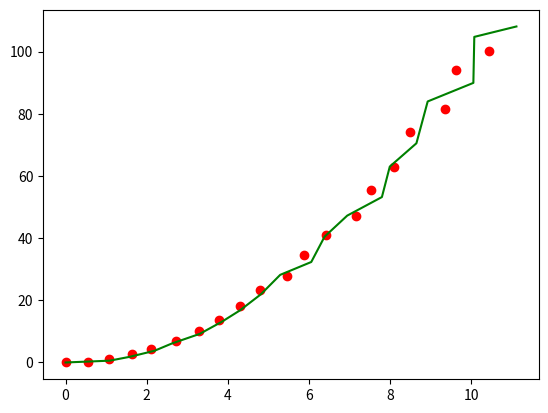

This figure's Python source:
import numpy as np
import matplotlib.pyplot as plt

def kalman_xy(x, P, measurement, R,
              motion = np.matrix('0. 0. 0. 0.').T,
              Q = np.matrix(np.eye(4))):
    """
    Функция реализует фильтр Калмана для отслеживания движения в 2D пространстве
    
    Параметры:    
    x: начальное состояние - 4-элементный вектор (x0, x1, x0_dot, x1_dot), где:
       x0, x1 - координаты
       x0_dot, x1_dot - скорости по соответствующим координатам
    P: начальная ковариационная матрица неопределенности
    measurement: измеренная позиция
    R: шум измерений 
    motion: внешнее движение, добавляемое к вектору состояния x
    Q: шум движения (той же размерности, что и P)
    """
    # Вызов общей функции калмановской фильтрации с конкретными матрицами перехода
    return kalman(x, P, measurement, R, motion, Q,
                  # Матрица перехода состояния F
                  F = np.matrix('''
                      1. 0. 1. 0.;
                      0. 1. 0. 1.;
                      0. 0. 1. 0.;
                      0. 0. 0. 1.
                      '''),
                  # Матрица измерений H
                  H = np.matrix('''
                      1. 0. 0. 0.;
                      0. 1. 0. 0.'''))

def kalman(x, P, measurement, R, motion, Q, F, H):
    '''
    Основная функция фильтра Калмана
    
    Параметры:
    x: начальное состояние
    P: начальная ковариационная матрица неопределенности
    measurement: измеренная позиция (той же размерности, что и H*x)
    R: шум измерений (той же размерности, что и H)
    motion: внешнее движение, добавляемое к вектору состояния x
    Q: шум движения (той же размерности, что и P)
    F: функция следующего состояния: x_prime = F*x
    H: функция измерения: position = H*x

    Возвращает: обновленные значения для (x, P)
    '''
    # ЭТАП КОРРЕКЦИИ - обновление x, P на основе измерения    
    # Вычисление разности между измеренной и предсказанной позицией
    y = np.matrix(measurement).T - H * x
    # Вычисление ковариации невязки
    S = H * P * H.T + R  
    # Вычисление усиления Калмана
    K = P * H.T * S.I    
    # Коррекция состояния
    x = x + K*y
    # Коррекция ковариационной матрицы
    I = np.matrix(np.eye(F.shape[0])) 
    P = (I - K*H)*P

    # ЭТАП ПРЕДСКАЗАНИЯ - предсказание x, P на основе движения
    x = F*x + motion
    P = F*P*F.T + Q

    return x, P

def demo_kalman_xy():
    # Инициализация начального состояния
    x = np.matrix('0. 0. 0. 0.').T 
    # Инициализация матрицы неопределенности
    P = np.matrix(np.eye(4))*1000 

    # Создание тестовых данных
    N = 20
    true_x = np.linspace(0.0, 10.0, N)
    true_y = true_x**2  # Параболическая траектория
    # Добавление случайного шума к измерениям
    observed_x = true_x + 0.05*np.random.random(N)*true_x
    observed_y = true_y + 0.05*np.random.random(N)*true_y
    # Отображение зашумленных измерений
    plt.plot(observed_x, observed_y, 'ro')
    
    # Применение фильтра Калмана
    result = []
    R = 0.01**2  # Параметр шума измерений
    for meas in zip(observed_x, observed_y):
        x, P = kalman_xy(x, P, meas, R)
        result.append((x[:2]).tolist())
    
    # Отображение отфильтрованной траектории
    kalman_x, kalman_y = zip(*result)
    plt.plot(kalman_x, kalman_y, 'g-')
    plt.show()

# Запуск демонстрации
demo_kalman_xy()